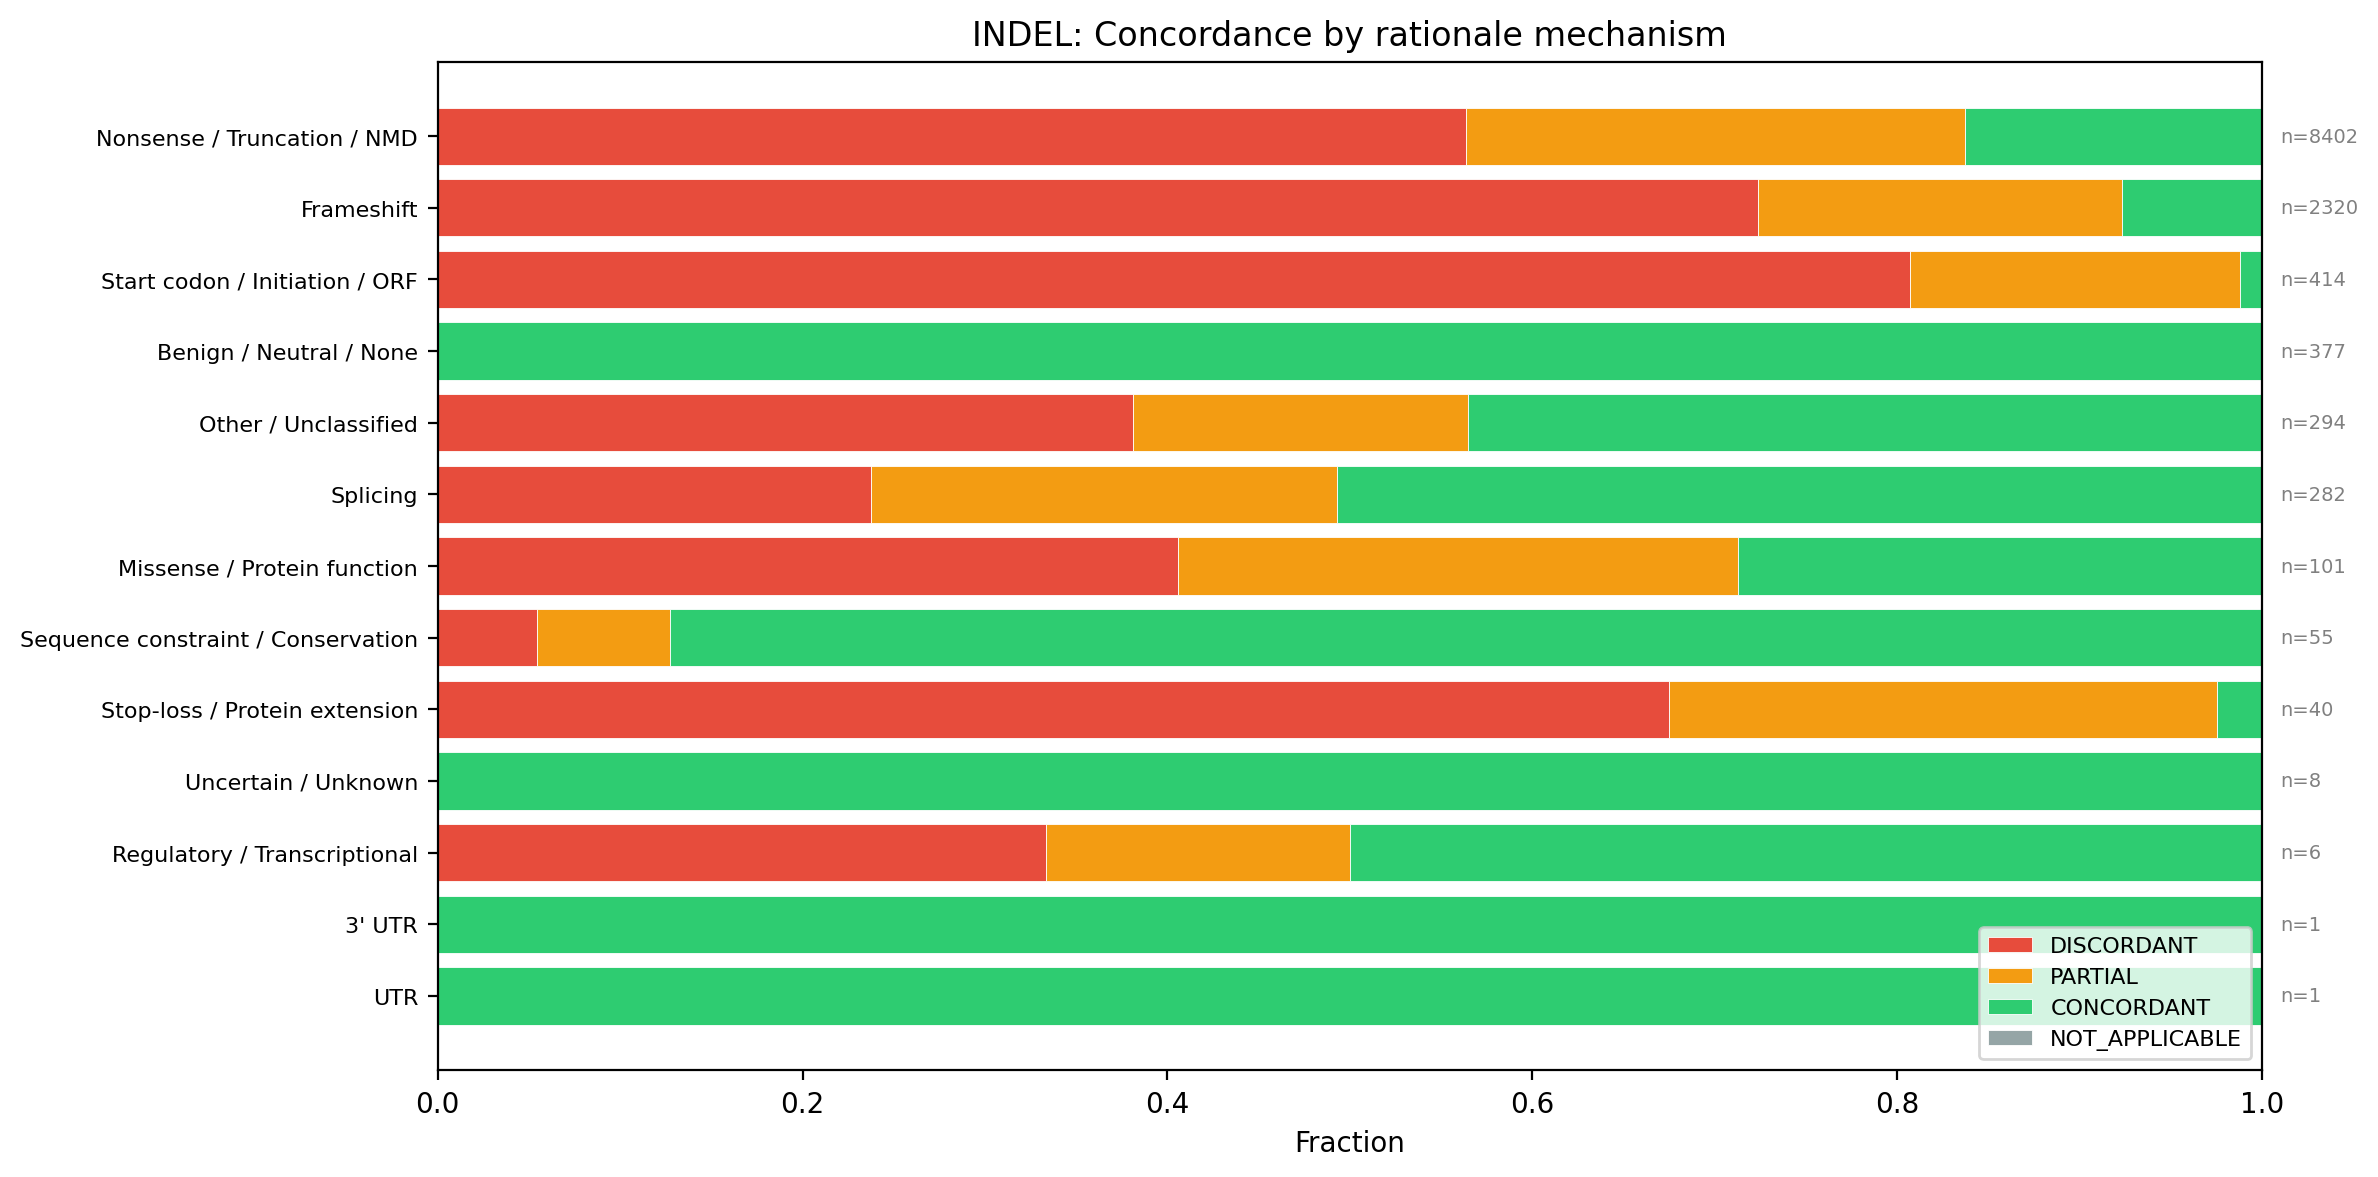

The table this chart was drawn from, first rows:
rationale_mechanism, DISCORDANT, PARTIAL, CONCORDANT, NOT_APPLICABLE
Nonsense / Truncation / NMD, 0.5638, 0.2735, 0.1627, 0.0
Frameshift, 0.7237, 0.1996, 0.07672, 0.0
Start codon / Initiation / ORF, 0.8068, 0.1812, 0.01208, 0.0
Benign / Neutral / None, 0.0, 0.0, 1.0, 0.0
Other / Unclassified, 0.381, 0.1837, 0.4354, 0.0
Splicing, 0.2376, 0.2553, 0.5071, 0.0
Missense / Protein function, 0.4059, 0.3069, 0.2871, 0.0
Sequence constraint / Conservation, 0.05455, 0.07273, 0.8727, 0.0
Stop-loss / Protein extension, 0.675, 0.3, 0.025, 0.0
Uncertain / Unknown, 0.0, 0.0, 1.0, 0.0
Regulatory / Transcriptional, 0.3333, 0.1667, 0.5, 0.0
3' UTR, 0.0, 0.0, 1.0, 0.0
UTR, 0.0, 0.0, 1.0, 0.0
